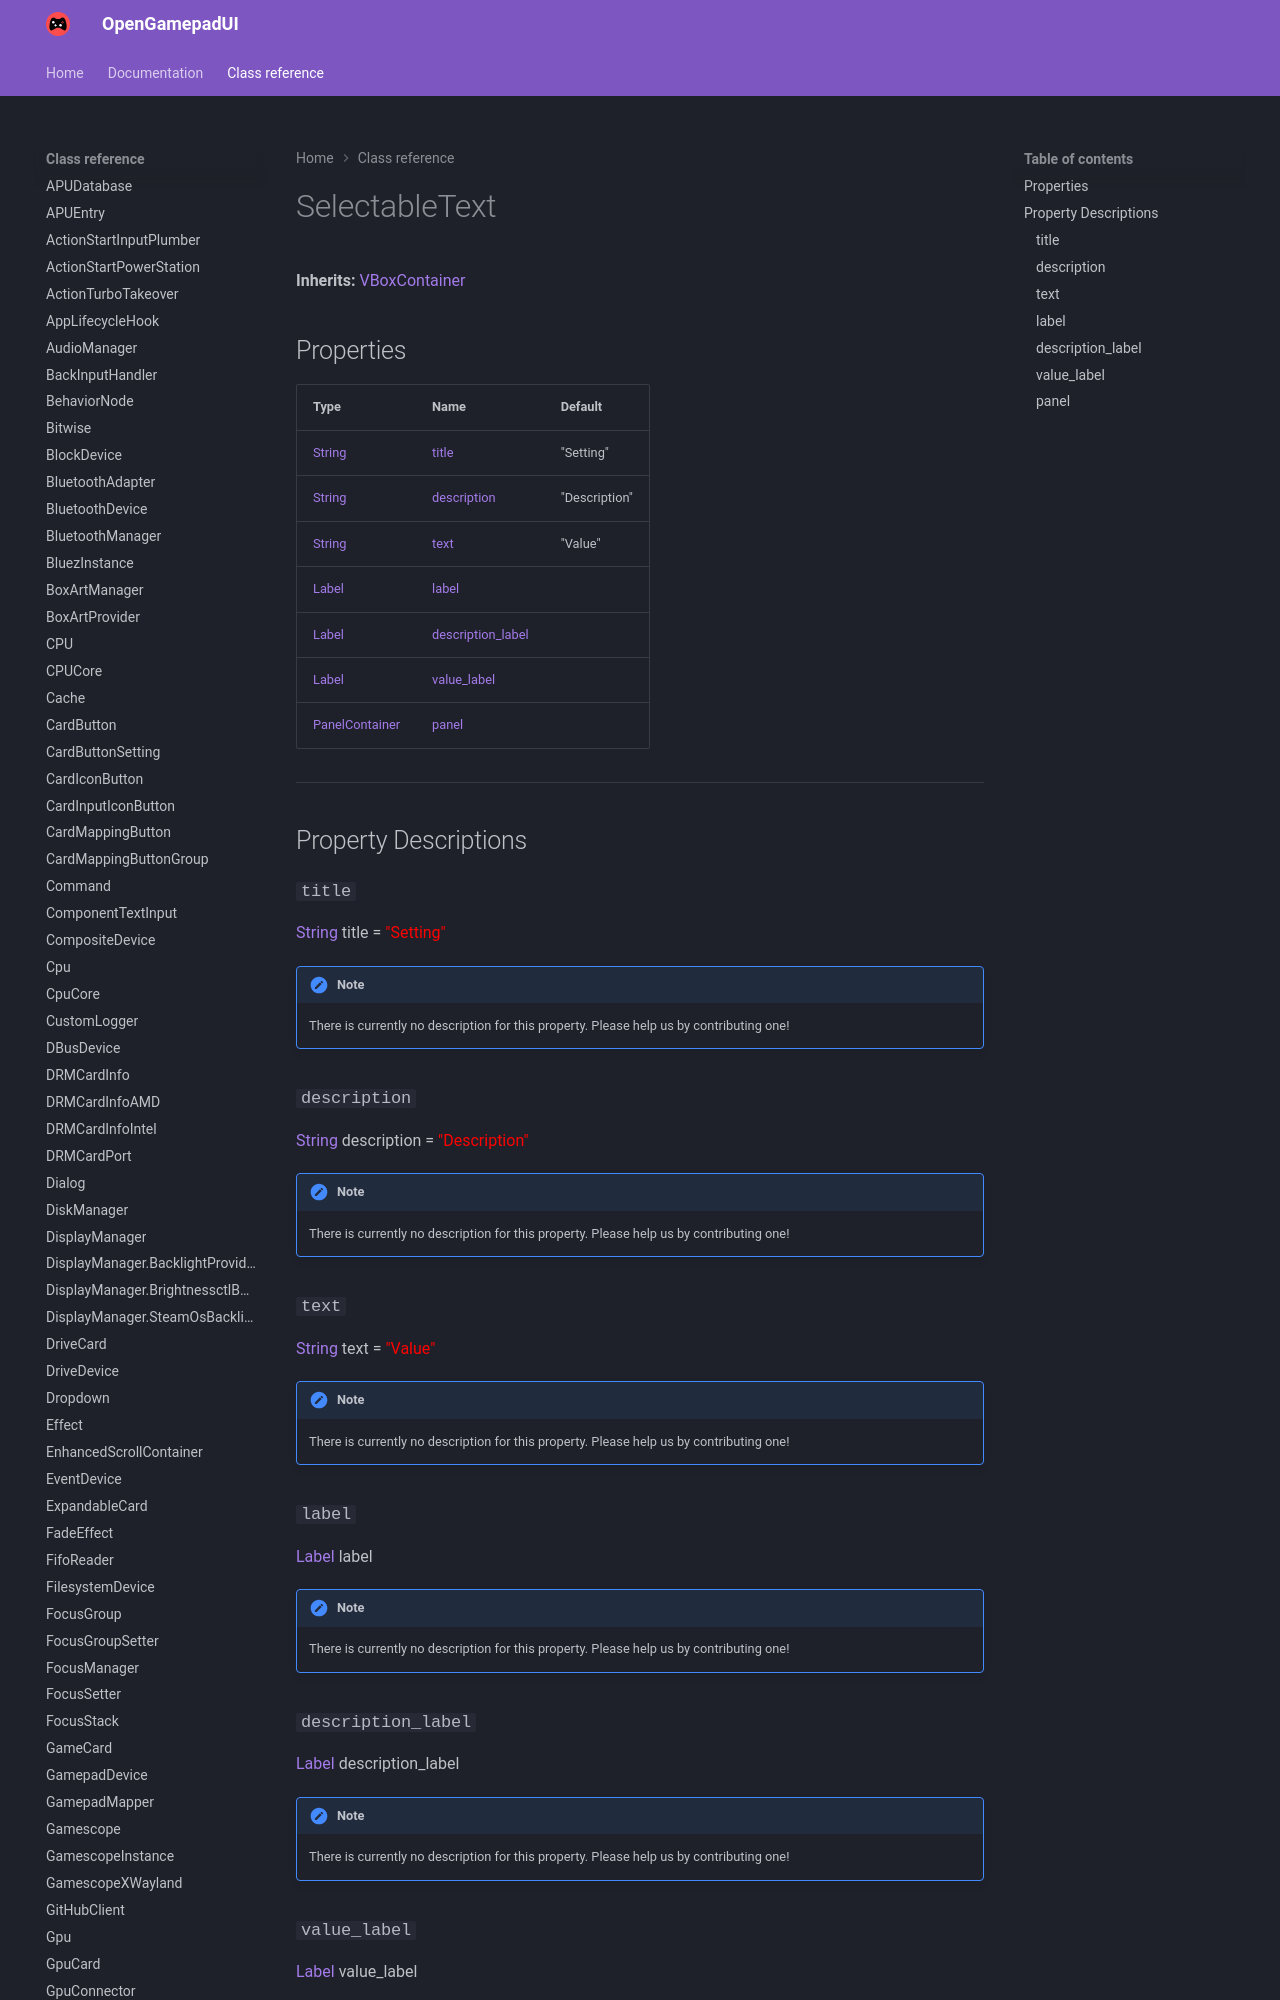

repository: ShadowBlip/OpenGamepadUI · page: class-reference/SelectableText/index.html · generator: mkdocs

# SelectableText

**Inherits:** [VBoxContainer](https://docs.godotengine.org/en/stable/classes/class_vboxcontainer.html)


## Properties

| Type | Name | Default |
| ---- | ---- | ------- |
| [String](https://docs.godotengine.org/en/stable/classes/class_string.html) | [title](./#title) | "Setting" |
| [String](https://docs.godotengine.org/en/stable/classes/class_string.html) | [description](./#description) | "Description" |
| [String](https://docs.godotengine.org/en/stable/classes/class_string.html) | [text](./#text) | "Value" |
| [Label](https://docs.godotengine.org/en/stable/classes/class_label.html) | [label](./#label) | <unknown> |
| [Label](https://docs.godotengine.org/en/stable/classes/class_label.html) | [description_label](./#description_label) | <unknown> |
| [Label](https://docs.godotengine
